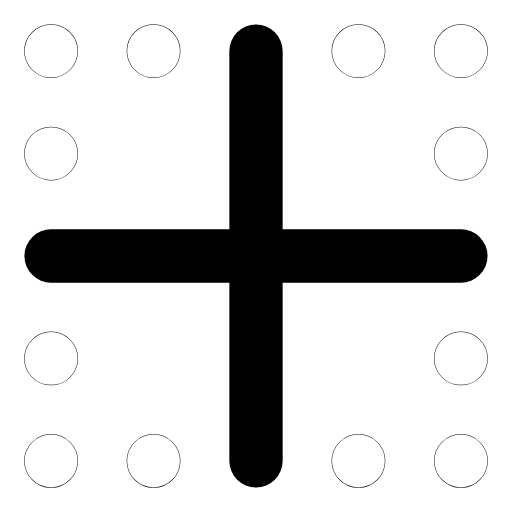
t = 0.00 s
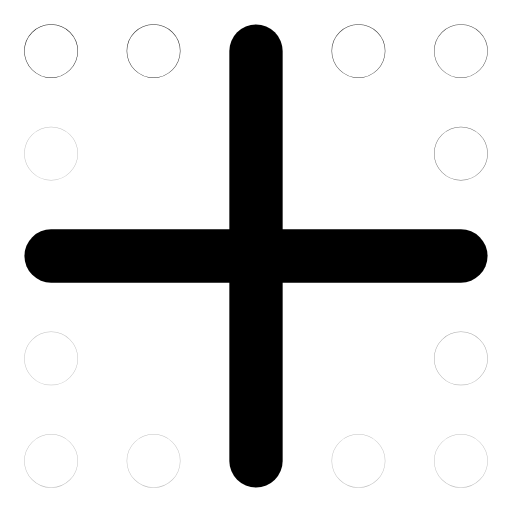
t = 0.31 s
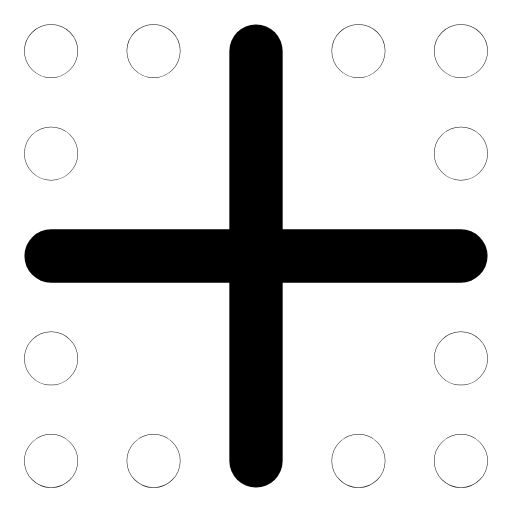
t = 0.65 s
t = 0.93 s: frame unchanged from t = 0.00 s, image omitted
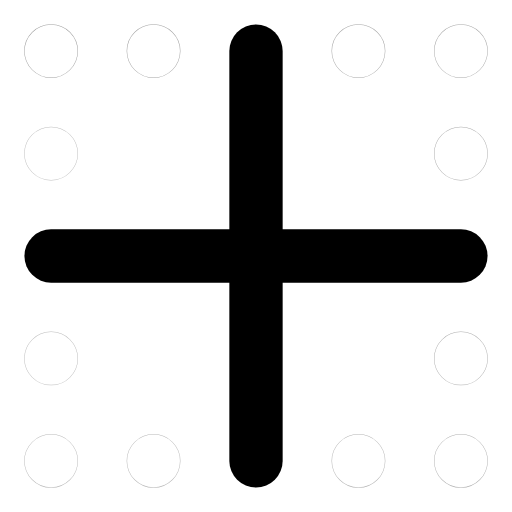
t = 1.26 s
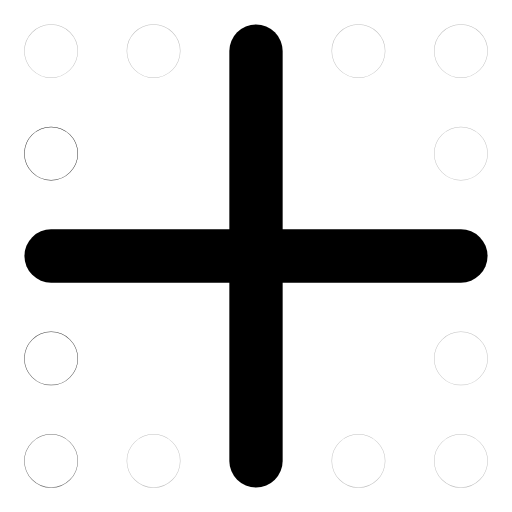
t = 1.44 s

The animated SVG that drew these frames (rendered in a browser with its animation timeline set to each time). Animation: 12 SMIL elements (animate=12); one cycle of 1.90 s, repeats indefinitely.

<svg xmlns="http://www.w3.org/2000/svg" width="24" height="24" viewBox="0 0 24 24" fill="none"><g transform="translate(-1.56 -1.56) scale(1.13)"><line stroke="currentColor" stroke-width="2.212" stroke-linecap="round" stroke-linejoin="round" fill="none" x1="3.5" y1="12" x2="20.5" y2="12"></line><line stroke="currentColor" stroke-width="2.212" stroke-linecap="round" stroke-linejoin="round" fill="none" x1="12" y1="3.5" x2="12" y2="20.5"></line><circle stroke="currentColor" stroke-width="2.212" stroke-linecap="round" stroke-linejoin="round" fill="none" cx="3.5" cy="3.5" r="0.01"><animate attributeName="opacity" values="1;0.25;1;1;0.25;1;1" keyTimes="0;0.054;0.45;0.6;0.864;0.9;1" dur="1.9s" repeatCount="indefinite" calcMode="spline" keySplines="0.16 1 0.3 1;0.16 1 0.3 1;0.16 1 0.3 1;0.16 1 0.3 1;0.16 1 0.3 1;0.16 1 0.3 1"/></circle><circle stroke="currentColor" stroke-width="2.212" stroke-linecap="round" stroke-linejoin="round" fill="none" cx="7.75" cy="3.5" r="0.01"><animate attributeName="opacity" values="1;0.25;1;1;0.25;1;1" keyTimes="0;0.0742;0.45;0.6;0.8505;0.9;1" dur="1.9s" repeatCount="indefinite" calcMode="spline" keySplines="0.16 1 0.3 1;0.16 1 0.3 1;0.16 1 0.3 1;0.16 1 0.3 1;0.16 1 0.3 1;0.16 1 0.3 1"/></circle><circle stroke="currentColor" stroke-width="2.212" stroke-linecap="round" stroke-linejoin="round" fill="none" cx="16.25" cy="3.5" r="0.01"><animate attributeName="opacity" values="1;0.25;1;1;0.25;1;1" keyTimes="0;0.0945;0.45;0.6;0.837;0.9;1" dur="1.9s" repeatCount="indefinite" calcMode="spline" keySplines="0.16 1 0.3 1;0.16 1 0.3 1;0.16 1 0.3 1;0.16 1 0.3 1;0.16 1 0.3 1;0.16 1 0.3 1"/></circle><circle stroke="currentColor" stroke-width="2.212" stroke-linecap="round" stroke-linejoin="round" fill="none" cx="20.5" cy="3.5" r="0.01"><animate attributeName="opacity" values="1;0.25;1;1;0.25;1;1" keyTimes="0;0.1148;0.45;0.6;0.8235;0.9;1" dur="1.9s" repeatCount="indefinite" calcMode="spline" keySplines="0.16 1 0.3 1;0.16 1 0.3 1;0.16 1 0.3 1;0.16 1 0.3 1;0.16 1 0.3 1;0.16 1 0.3 1"/></circle><circle stroke="currentColor" stroke-width="2.212" stroke-linecap="round" stroke-linejoin="round" fill="none" cx="20.5" cy="7.75" r="0.01"><animate attributeName="opacity" values="1;0.25;1;1;0.25;1;1" keyTimes="0;0.135;0.45;0.6;0.81;0.9;1" dur="1.9s" repeatCount="indefinite" calcMode="spline" keySplines="0.16 1 0.3 1;0.16 1 0.3 1;0.16 1 0.3 1;0.16 1 0.3 1;0.16 1 0.3 1;0.16 1 0.3 1"/></circle><circle stroke="currentColor" stroke-width="2.212" stroke-linecap="round" stroke-linejoin="round" fill="none" cx="20.5" cy="16.25" r="0.01"><animate attributeName="opacity" values="1;0.25;1;1;0.25;1;1" keyTimes="0;0.1552;0.45;0.6;0.7965;0.9;1" dur="1.9s" repeatCount="indefinite" calcMode="spline" keySplines="0.16 1 0.3 1;0.16 1 0.3 1;0.16 1 0.3 1;0.16 1 0.3 1;0.16 1 0.3 1;0.16 1 0.3 1"/></circle><circle stroke="currentColor" stroke-width="2.212" stroke-linecap="round" stroke-linejoin="round" fill="none" cx="20.5" cy="20.5" r="0.01"><animate attributeName="opacity" values="1;0.25;1;1;0.25;1;1" keyTimes="0;0.1755;0.45;0.6;0.783;0.9;1" dur="1.9s" repeatCount="indefinite" calcMode="spline" keySplines="0.16 1 0.3 1;0.16 1 0.3 1;0.16 1 0.3 1;0.16 1 0.3 1;0.16 1 0.3 1;0.16 1 0.3 1"/></circle><circle stroke="currentColor" stroke-width="2.212" stroke-linecap="round" stroke-linejoin="round" fill="none" cx="16.25" cy="20.5" r="0.01"><animate attributeName="opacity" values="1;0.25;1;1;0.25;1;1" keyTimes="0;0.1958;0.45;0.6;0.7695;0.9;1" dur="1.9s" repeatCount="indefinite" calcMode="spline" keySplines="0.16 1 0.3 1;0.16 1 0.3 1;0.16 1 0.3 1;0.16 1 0.3 1;0.16 1 0.3 1;0.16 1 0.3 1"/></circle><circle stroke="currentColor" stroke-width="2.212" stroke-linecap="round" stroke-linejoin="round" fill="none" cx="7.75" cy="20.5" r="0.01"><animate attributeName="opacity" values="1;0.25;1;1;0.25;1;1" keyTimes="0;0.216;0.45;0.6;0.756;0.9;1" dur="1.9s" repeatCount="indefinite" calcMode="spline" keySplines="0.16 1 0.3 1;0.16 1 0.3 1;0.16 1 0.3 1;0.16 1 0.3 1;0.16 1 0.3 1;0.16 1 0.3 1"/></circle><circle stroke="currentColor" stroke-width="2.212" stroke-linecap="round" stroke-linejoin="round" fill="none" cx="3.5" cy="20.5" r="0.01"><animate attributeName="opacity" values="1;0.25;1;1;0.25;1;1" keyTimes="0;0.2362;0.45;0.6;0.7425;0.9;1" dur="1.9s" repeatCount="indefinite" calcMode="spline" keySplines="0.16 1 0.3 1;0.16 1 0.3 1;0.16 1 0.3 1;0.16 1 0.3 1;0.16 1 0.3 1;0.16 1 0.3 1"/></circle><circle stroke="currentColor" stroke-width="2.212" stroke-linecap="round" stroke-linejoin="round" fill="none" cx="3.5" cy="16.25" r="0.01"><animate attributeName="opacity" values="1;0.25;1;1;0.25;1;1" keyTimes="0;0.2565;0.45;0.6;0.729;0.9;1" dur="1.9s" repeatCount="indefinite" calcMode="spline" keySplines="0.16 1 0.3 1;0.16 1 0.3 1;0.16 1 0.3 1;0.16 1 0.3 1;0.16 1 0.3 1;0.16 1 0.3 1"/></circle><circle stroke="currentColor" stroke-width="2.212" stroke-linecap="round" stroke-linejoin="round" fill="none" cx="3.5" cy="7.75" r="0.01"><animate attributeName="opacity" values="1;0.25;1;1;0.25;1;1" keyTimes="0;0.2767;0.45;0.6;0.7155;0.9;1" dur="1.9s" repeatCount="indefinite" calcMode="spline" keySplines="0.16 1 0.3 1;0.16 1 0.3 1;0.16 1 0.3 1;0.16 1 0.3 1;0.16 1 0.3 1;0.16 1 0.3 1"/></circle></g></svg>
